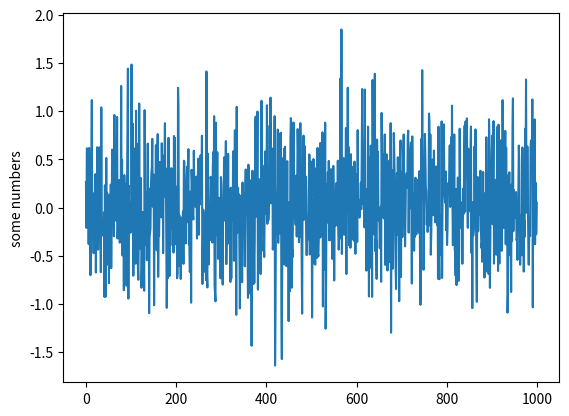

Python code for this plot:
import numpy as np
import matplotlib.pyplot as plt

# Numpy warmup
# @Eduardo Gonzalez

print("")
print("Numpy Warmup")
print("By: Eduardo Gonzalez")
print("")

# 1.  3x3 Identity Matrix
print("1.")

x = np.eye(3)
print(x, "\n")



# 2.  3x3 Array of Random Values
print("2.")

x = np.random.randint(10, size=(3, 3))
print(x, "\n")



# 3.  10x10 Array of Random Values + min and max
print("3.")

x = np.random.randint(10, size=(9, 9))
print(x, "\n")

print("Min: ", x.min())
print("Max: ", x.max(), "\n")



# 4.  Add a Border of 0 to an Existing Matrix
print("4.")

x = np.ones((3, 3))
print(x, "\n")

x = np.pad(x, pad_width=1, mode='constant', constant_values=0)
print(x, "\n")



# 5.  Random Vector of size 40 + mean
print("5.")

x = np.random.randint(0, 101, 40)
print(x, "\n")
print("Mean: ", np.mean(x), "\n")



# 6.  Checkerboard 8x8 using tile function
print("6.")

x = np.array([[0,1],[1,0]])
print(np.tile(x,(4, 4)), "\n")



# 7.  Vector of 100 Uniformy Distributed Values from 0 to 1
print("7.")

x = np.random.uniform(0,1,100)
print(x, "\n")

#------------------------------------------------------------

# Matplotlib

# Vector of 1000 random values drawn from a normal distribution
# with a mean of 0 and standard derivation of 0.5
print("Matplotlib\n")

std = 0.5
m = 0

x = np.random.normal(m, std, 1000)

print("STD: ", np.std(x))
print("Mean: ", np.mean(x), "\n")

plt.plot(x)
plt.ylabel('some numbers')
plt.show()
